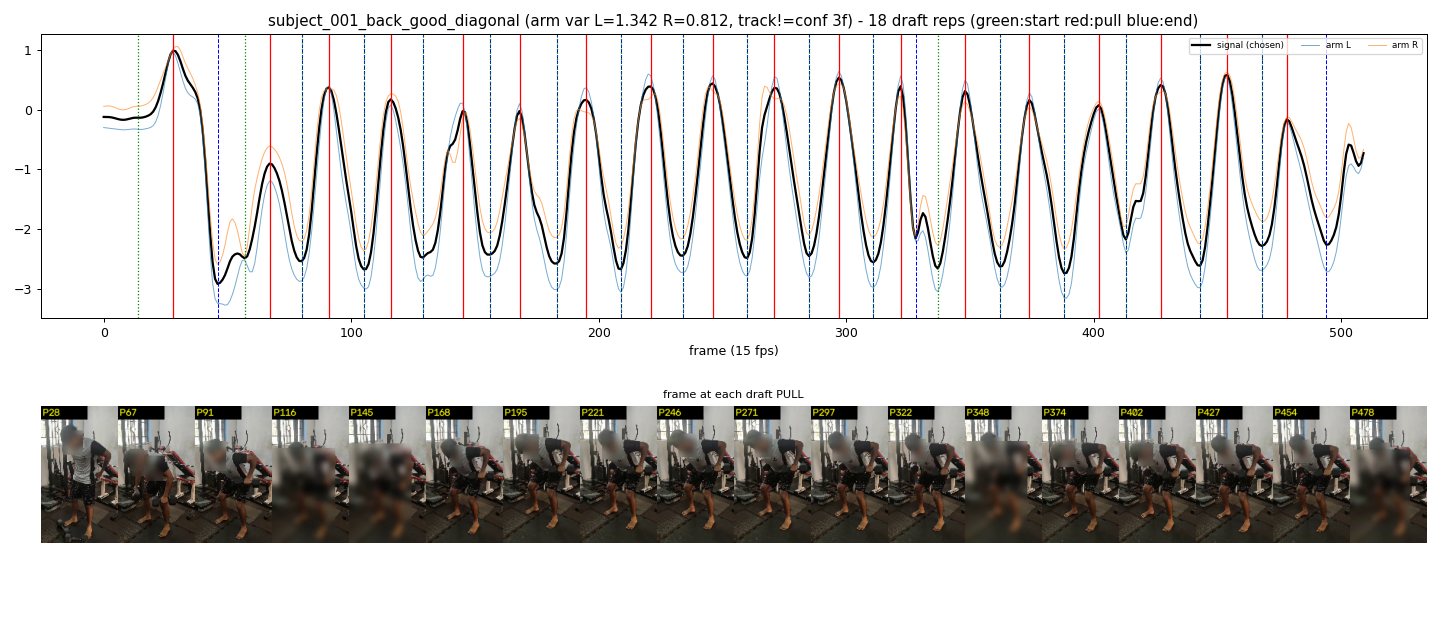

The file beside this chart, header and first rows:
start_frame, pull_frame, end_frame
14, 28, 46
57, 67, 80
80, 91, 105
105, 116, 129
129, 145, 156
156, 168, 183
183, 195, 209
209, 221, 234
234, 246, 260
260, 271, 285
285, 297, 311
311, 322, 328
337, 348, 362
362, 374, 388
388, 402, 413
413, 427, 443
443, 454, 468
468, 478, 494
